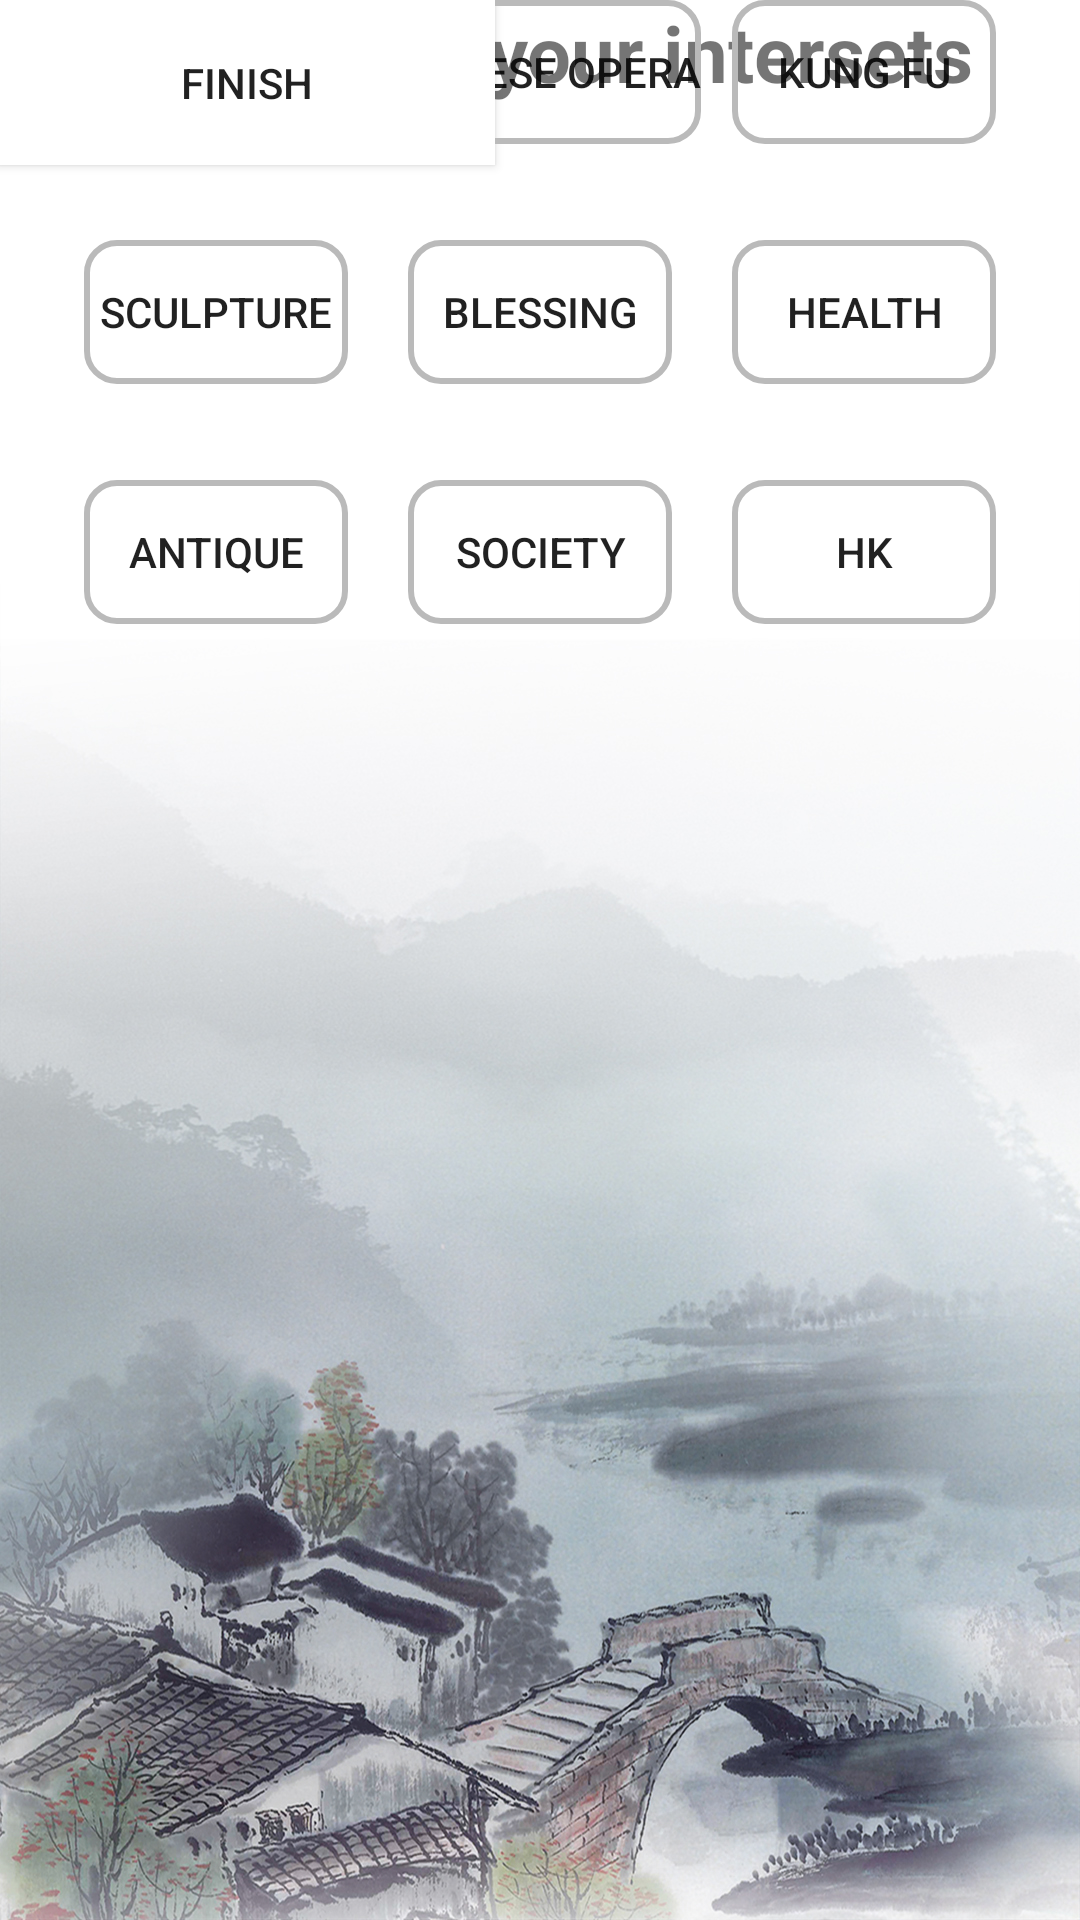

Layout XML and referenced resources for this Android screen:
<!-- AndroidManifest.xml: application theme AppTheme -->
<!-- res/layout/activity_interest.xml -->
<?xml version="1.0" encoding="utf-8"?>
<android.support.constraint.ConstraintLayout xmlns:android="http://schemas.android.com/apk/res/android"
    xmlns:app="http://schemas.android.com/apk/res-auto"
    xmlns:tools="http://schemas.android.com/tools"
    android:layout_width="match_parent"
    android:layout_height="match_parent"
    android:background="@drawable/background4"
    tools:context=".ui.person.interestActivity">

    <TextView
        android:id="@+id/textView16"
        android:layout_width="wrap_content"
        android:layout_height="wrap_content"
        android:layout_marginEnd="8dp"
        android:layout_marginLeft="8dp"
        android:layout_marginRight="8dp"
        android:layout_marginStart="8dp"
        android:text="Please set your intersets"
        android:textSize="26dp"
        android:textStyle="bold"
        app:layout_constraintEnd_toEndOf="parent"
        app:layout_constraintStart_toStartOf="parent"
        tools:layout_editor_absoluteY="26dp" />

    <Button
        android:id="@+id/button29"
        android:layout_width="wrap_content"
        android:layout_height="wrap_content"
        android:layout_marginLeft="28dp"
        android:layout_marginStart="28dp"
        android:background="@drawable/shape"
        android:text="Technology"
        app:layout_constraintStart_toStartOf="parent"
        tools:layout_editor_absoluteY="95dp" />

    <Button
        android:id="@+id/button30"
        android:layout_width="wrap_content"
        android:layout_height="wrap_content"
        android:layout_marginEnd="8dp"
        android:layout_marginLeft="8dp"
        android:layout_marginRight="8dp"
        android:layout_marginStart="8dp"
        android:background="@drawable/shape"
        android:text="Chinese Opera"
        app:layout_constraintEnd_toStartOf="@+id/button31"
        app:layout_constraintHorizontal_bias="0.406"
        app:layout_constraintStart_toEndOf="@+id/button29"
        tools:layout_editor_absoluteY="95dp" />

    <Button
        android:id="@+id/button31"
        android:layout_width="wrap_content"
        android:layout_height="wrap_content"
        android:layout_marginEnd="28dp"
        android:layout_marginRight="28dp"
        android:background="@drawable/shape"
        android:text="Kung Fu"
        app:layout_constraintEnd_toEndOf="parent"
        tools:layout_editor_absoluteY="95dp" />

    <Button
        android:id="@+id/button32"
        android:layout_width="wrap_content"
        android:layout_height="wrap_content"
        android:layout_marginLeft="28dp"
        android:layout_marginStart="28dp"
        android:layout_marginTop="32dp"
        android:background="@drawable/shape"
        android:text="Sculpture"
        app:layout_constraintStart_toStartOf="parent"
        app:layout_constraintTop_toBottomOf="@+id/button29" />

    <Button
        android:id="@+id/button33"
        android:layout_width="wrap_content"
        android:layout_height="wrap_content"
        android:layout_marginEnd="8dp"
        android:layout_marginLeft="8dp"
        android:layout_marginRight="8dp"
        android:layout_marginStart="8dp"
        android:layout_marginTop="32dp"
        android:background="@drawable/shape"
        android:text="Blessing"
        app:layout_constraintEnd_toStartOf="@+id/button34"
        app:layout_constraintStart_toEndOf="@+id/button32"
        app:layout_constraintTop_toBottomOf="@+id/button30" />

    <Button
        android:id="@+id/button34"
        android:layout_width="wrap_content"
        android:layout_height="wrap_content"
        android:layout_marginEnd="28dp"
        android:layout_marginRight="28dp"
        android:layout_marginTop="32dp"
        android:background="@drawable/shape"
        android:text="Health"
        app:layout_constraintEnd_toEndOf="parent"
        app:layout_constraintTop_toBottomOf="@+id/button31" />

    <Button
        android:id="@+id/button35"
        android:layout_width="wrap_content"
        android:layout_height="wrap_content"
        android:layout_marginLeft="28dp"
        android:layout_marginStart="28dp"
        android:layout_marginTop="32dp"
        android:background="@drawable/shape"
        android:text="Antique"
        app:layout_constraintStart_toStartOf="parent"
        app:layout_constraintTop_toBottomOf="@+id/button32" />

    <Button
        android:id="@+id/button36"
        android:layout_width="wrap_content"
        android:layout_height="wrap_content"
        android:layout_marginEnd="8dp"
        android:layout_marginLeft="8dp"
        android:layout_marginRight="8dp"
        android:layout_marginStart="8dp"
        android:layout_marginTop="32dp"
        android:background="@drawable/shape"
        android:text="Society"
        app:layout_constraintEnd_toStartOf="@+id/button37"
        app:layout_constraintStart_toEndOf="@+id/button35"
        app:layout_constraintTop_toBottomOf="@+id/button33" />

    <Button
        android:id="@+id/button37"
        android:layout_width="wrap_content"
        android:layout_height="wrap_content"
        android:layout_marginEnd="28dp"
        android:layout_marginRight="28dp"
        android:layout_marginTop="32dp"
        android:background="@drawable/shape"
        android:text="HK"
        app:layout_constraintEnd_toEndOf="parent"
        app:layout_constraintTop_toBottomOf="@+id/button34" />

    <Button
        android:id="@+id/button19"
        android:layout_width="165dp"
        android:layout_height="55dp"
        android:text="Finish"
        android:background="#FFFFFF"
        tools:layout_editor_absoluteX="110dp"
        tools:layout_editor_absoluteY="371dp" />

</android.support.constraint.ConstraintLayout>
<!-- resources referenced by this layout -->
<resources>
  <!-- drawable background4: jpg bitmap (drawable, 728715 bytes) -->
  <!-- drawable shape (drawable) -->
  <?xml version="1.0" encoding="utf-8"?>
  <shape xmlns:android="http://schemas.android.com/apk/res/android"
  android:shape="rectangle" >
  
  
  <solid android:color="@android:color/transparent" />
  
  <stroke
      android:width="2dp"
      android:color="#BABABA" />
  
  
  <corners android:radius="10dip" />
  
  </shape>
  <style name="AppTheme" parent="Theme.AppCompat.Light.DarkActionBar">
          
          <item name="colorPrimary">@color/colorPrimary</item>
          <item name="colorPrimaryDark">@color/colorPrimaryDark</item>
          <item name="colorAccent">@color/colorAccent</item>
      </style>
  <color name="colorPrimary">#D4DFE6</color>
  <color name="colorPrimaryDark">#0997C6</color>
  <color name="colorAccent">#10b9f4</color>
</resources>
